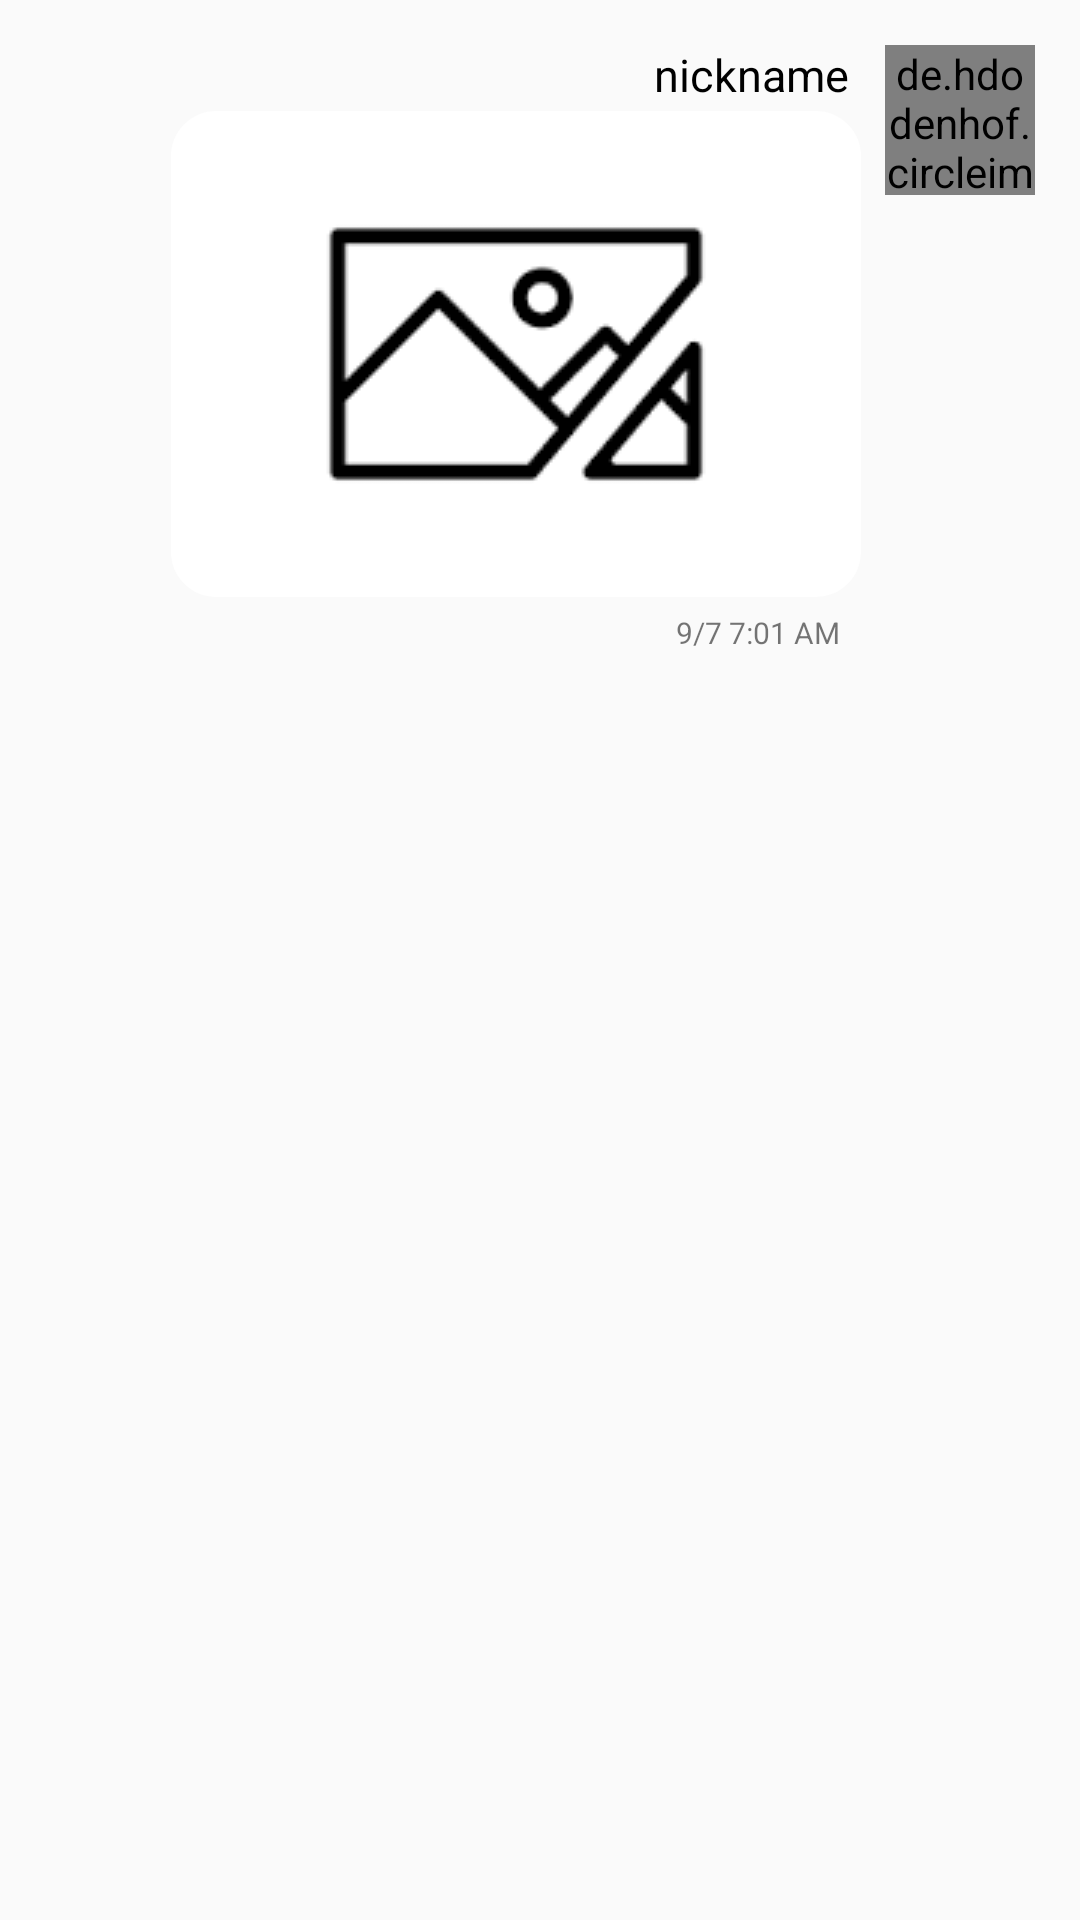

Android layout source for this screen:
<!-- AndroidManifest.xml: application theme Theme.ChattingApp -->
<!-- res/layout/image_recycler_view_item.xml -->
<?xml version="1.0" encoding="utf-8"?>
<LinearLayout
    xmlns:android="http://schemas.android.com/apk/res/android"
    xmlns:app="http://schemas.android.com/apk/res-auto"
    xmlns:tools="http://schemas.android.com/tools"
    android:layout_width="match_parent"
    android:layout_height="wrap_content">

    <androidx.constraintlayout.widget.ConstraintLayout
        android:layout_width="match_parent"
        android:layout_height="match_parent">

        <ImageView
            android:id="@+id/imageContentsArea"
            android:layout_width="230dp"
            android:layout_height="wrap_content"
            android:layout_marginTop="37dp"
            android:layout_marginEnd="8dp"
            android:src="@drawable/broken_image"
            android:layout_gravity="left"
            android:background="@drawable/round_ractangle"
            android:ellipsize="end"
            android:maxWidth="230dp"
            app:layout_constraintEnd_toStartOf="@+id/imageProfileArea"
            app:layout_constraintTop_toTopOf="parent" />

        <FrameLayout
            android:id="@+id/imageUnreadUserCountContainer"
            android:layout_width="wrap_content"
            android:layout_height="wrap_content"
            android:visibility="gone"
            app:layout_constraintBottom_toBottomOf="parent"
            app:layout_constraintEnd_toStartOf="@+id/imageContentsArea">

            <TextView
                android:id="@+id/imageUnreadUserCountTextView"
                android:layout_width="wrap_content"
                android:layout_height="wrap_content"
                android:layout_marginHorizontal="5dp"
                android:layout_marginBottom="20dp"
                android:gravity="center"
                android:text="10"
                android:textColor="#ffd400"
                android:textSize="10sp" />
        </FrameLayout>

        <TextView
            android:id="@+id/imageDateTime"
            android:layout_width="wrap_content"
            android:layout_height="wrap_content"
            android:layout_marginTop="5dp"
            android:layout_marginEnd="15dp"
            android:text="9/7 7:01 AM"
            android:textSize="10sp"
            app:layout_constraintEnd_toStartOf="@+id/imageProfileArea"
            app:layout_constraintTop_toBottomOf="@+id/imageContentsArea" />

        <de.hdodenhof.circleimageview.CircleImageView
            android:id="@+id/imageProfileArea"
            android:layout_width="50dp"
            android:layout_height="50dp"
            android:layout_marginTop="15dp"
            android:layout_marginRight="15dp"
            android:src="@drawable/profile"
            app:layout_constraintEnd_toEndOf="parent"
            app:layout_constraintTop_toTopOf="parent"
            app:civ_border_color="@color/skyBlue"
            app:civ_border_overlay="true"
            app:civ_border_width="1dp" />

        <TextView
            android:id="@+id/imageNickName"
            android:layout_width="wrap_content"
            android:layout_height="wrap_content"
            android:layout_marginEnd="12dp"
            android:layout_marginBottom="2dp"
            android:gravity="center"
            android:text="nickname"
            android:textColor="@color/black"
            android:textSize="15sp"
            app:layout_constraintBottom_toTopOf="@+id/imageContentsArea"
            app:layout_constraintEnd_toStartOf="@+id/imageProfileArea" />

    </androidx.constraintlayout.widget.ConstraintLayout>

</LinearLayout>
<!-- resources referenced by this layout -->
<resources>
  <color name="black">#FF000000</color>
  <color name="skyBlue">#B8F8FB</color>
  <!-- drawable broken_image: png bitmap (drawable, 1647 bytes) -->
  <!-- drawable round_ractangle (drawable) -->
  <?xml version="1.0" encoding="utf-8"?>
  <layer-list xmlns:android="http://schemas.android.com/apk/res/android">
      <item>
          <shape android:shape="rectangle">
              <solid android:color="@color/white"/>
              <corners android:radius="15dp"/>
          </shape>
      </item>
      <item android:right="3dp" android:left="3dp" android:top="3dp" android:bottom="3dp">
          <shape android:shape="rectangle">
              <solid android:color="@color/white"/>
              <corners android:radius="14dp"/>
          </shape>
      </item>
  </layer-list>
  <style name="Theme.ChattingApp" parent="Base.Theme.ChattingApp" />
  <color name="white">#FFFFFFFF</color>
  <style name="Base.Theme.ChattingApp" parent="Theme.AppCompat.Light">
          
          
          <item name="windowNoTitle">true</item>
          <item name="android:windowLightStatusBar">true</item>
          <item name="android:statusBarColor">#B8F8FB</item>
      </style>
</resources>
